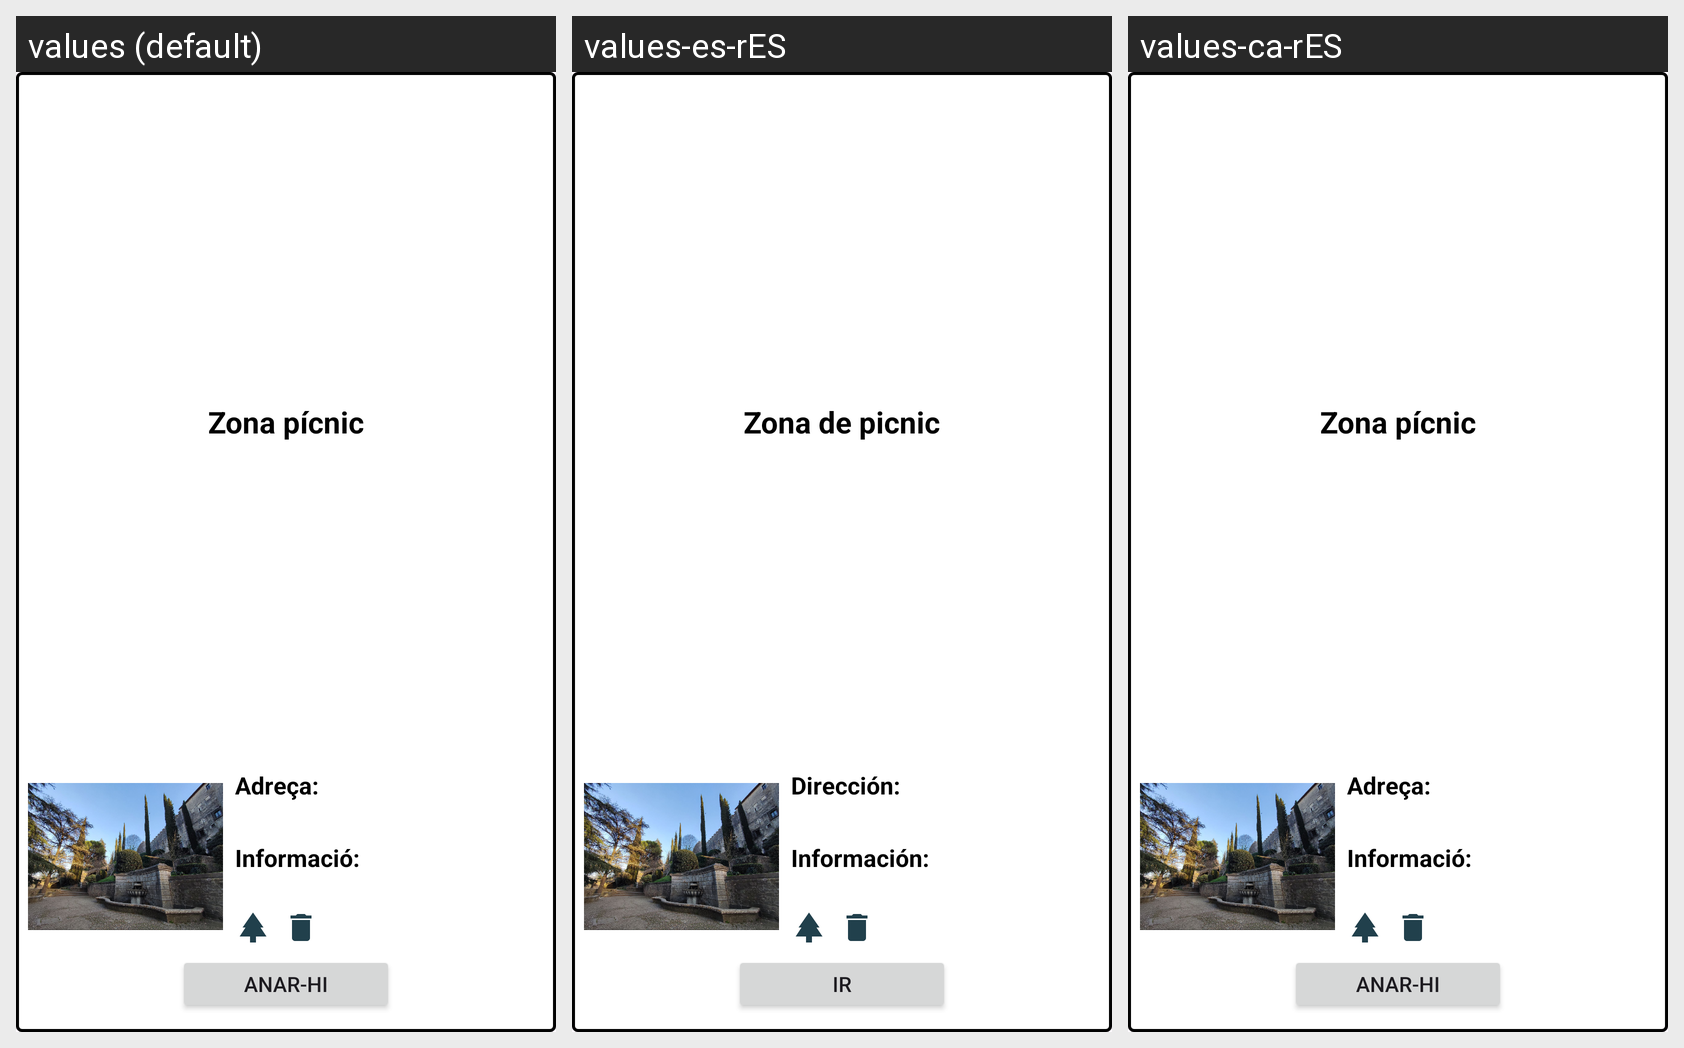

This grid shows one Android layout under several languages. Give, for every string resource on the screen, its name, the default text and each shown locale's text.
Android screen res/layout/informacio_punt_picnic.xml rendered under 3 locales, left to right: values (default), values-es-rES, values-ca-rES. Device: Nexus 5 (rendered at 1080×1920; each locale shown at half size, 540×960, under a caption strip naming it); theme Theme.ProvaMaps.
Strings drawn on this screen, with the default value and each locale's value (text and hints the layout hard-codes, and strings that could not be matched under every locale, appear in the picture but are not listed):

zona_picnic
  values: Zona pícnic
  values-es-rES: Zona de picnic
  values-ca-rES: Zona pícnic

adreca
  values: Adreça:
  values-es-rES: Dirección:
  values-ca-rES: Adreça:

informacio
  values: Informació:
  values-es-rES: Información:
  values-ca-rES: Informació:

anarhi
  values: Anar-hi
  values-es-rES: Ir
  values-ca-rES: Anar-hi
